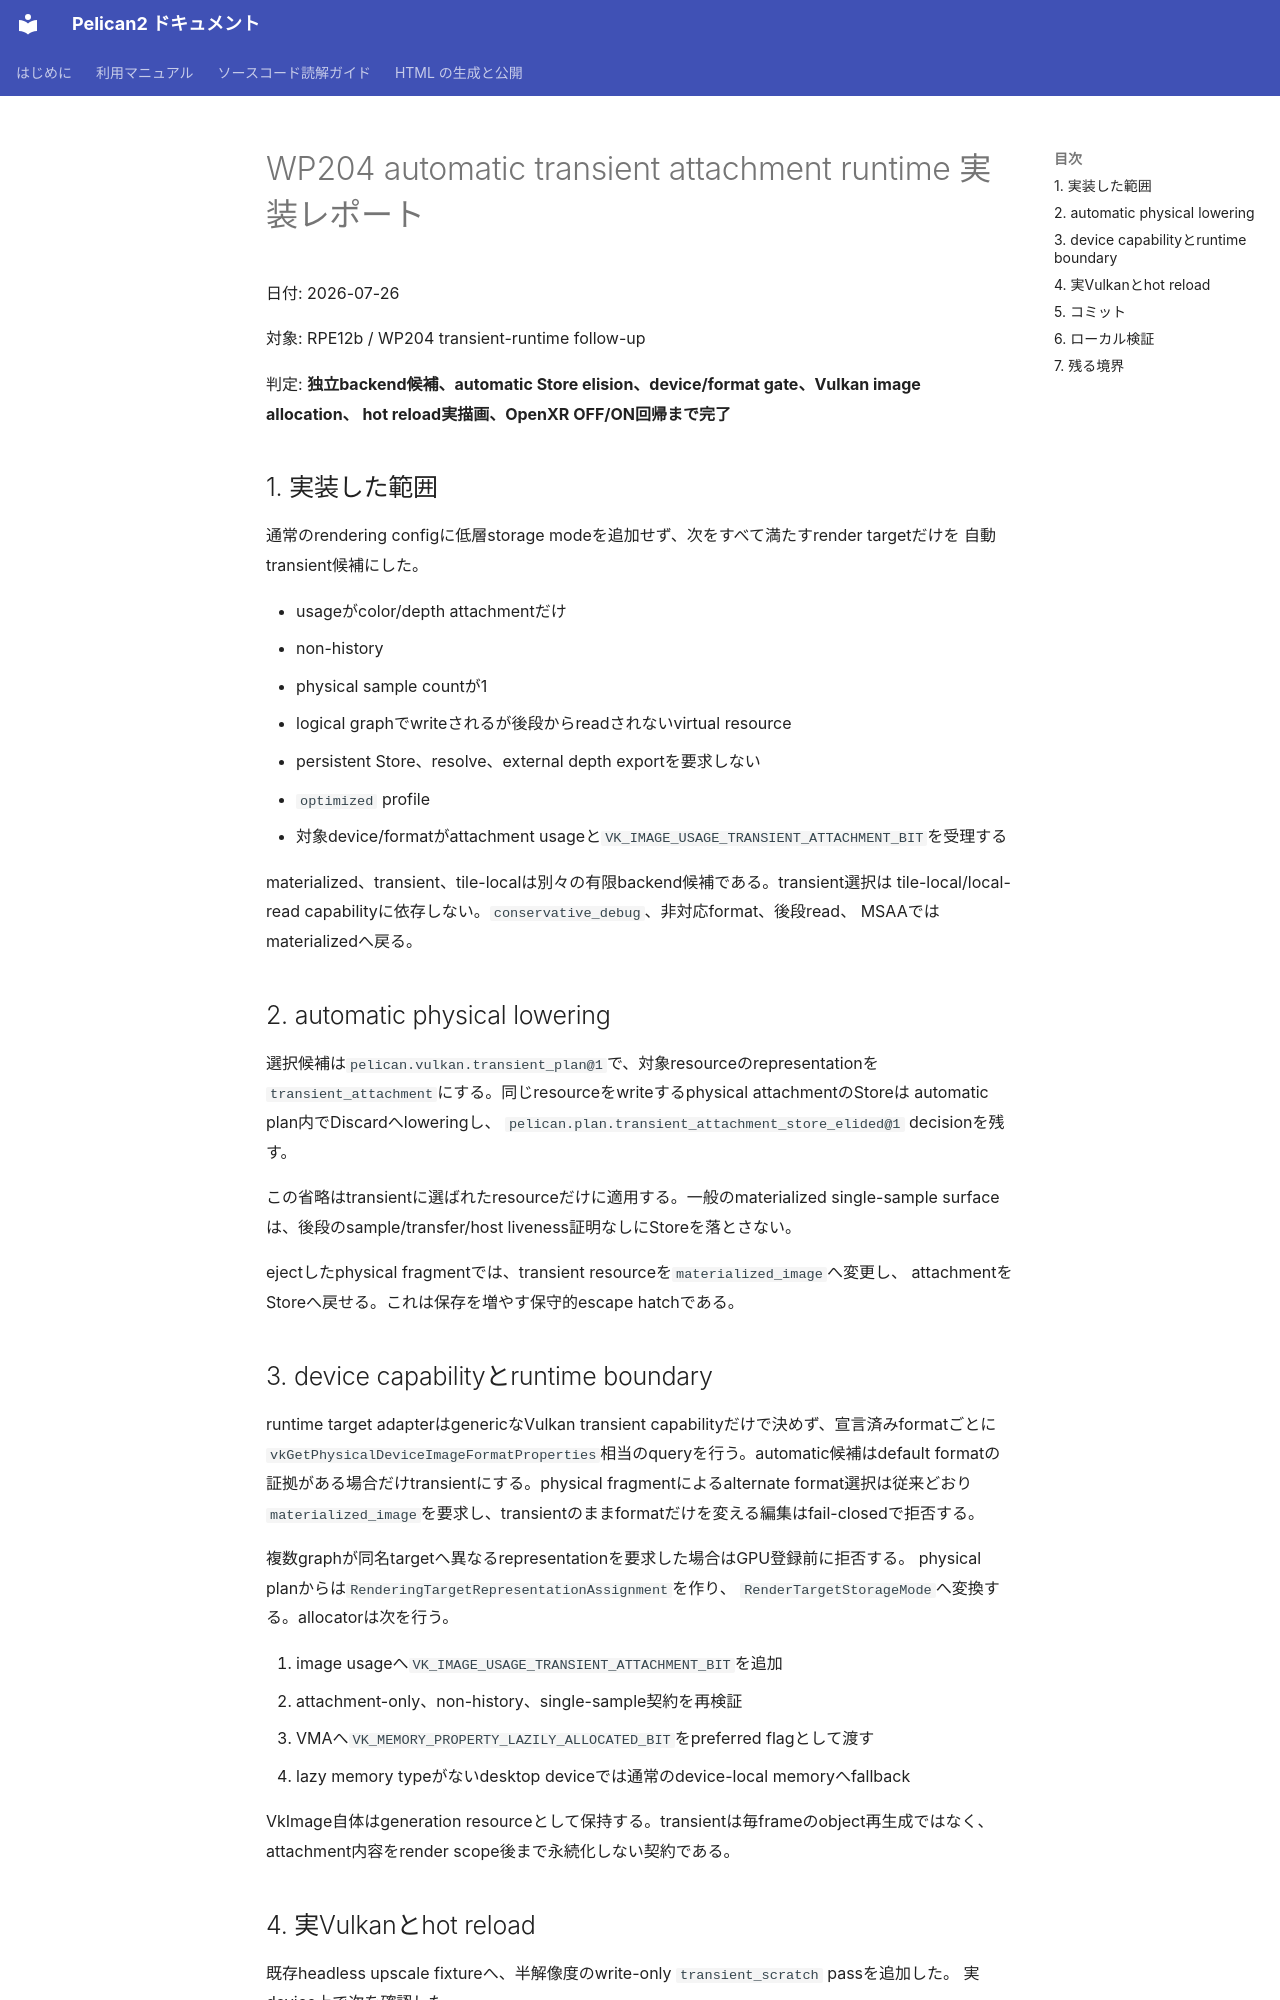

repository: pelican-games/peligraph · page: design_reviews/2026-07-26_wp204_transient_runtime_report.html · generator: mkdocs

# WP204 automatic transient attachment runtime 実装レポート

日付: 2026-07-26

対象: RPE12b / WP204 transient-runtime follow-up

判定: **独立backend候補、automatic Store elision、device/format gate、Vulkan image allocation、
hot reload実描画、OpenXR OFF/ON回帰まで完了**

## 1. 実装した範囲

通常のrendering configに低層storage modeを追加せず、次をすべて満たすrender targetだけを
自動transient候補にした。

- usageがcolor/depth attachmentだけ
- non-history
- physical sample countが1
- logical graphでwriteされるが後段からreadされないvirtual resource
- persistent Store、resolve、external depth exportを要求しない
- `optimized` profile
- 対象device/formatがattachment usageと`VK_IMAGE_USAGE_TRANSIENT_ATTACHMENT_BIT`を受理する

materialized、transient、tile-localは別々の有限backend候補である。transient選択は
tile-local/local-read capabilityに依存しない。`conservative_debug`、非対応format、後段read、
MSAAではmaterializedへ戻る。

## 2. automatic physical lowering

選択候補は`pelican.vulkan.transient_plan@1`で、対象resourceのrepresentationを
`transient_attachment`にする。同じresourceをwriteするphysical attachmentのStoreは
automatic plan内でDiscardへloweringし、
`pelican.plan.transient_attachment_store_elided@1` decisionを残す。

この省略はtransientに選ばれたresourceだけに適用する。一般のmaterialized single-sample
surfaceは、後段のsample/transfer/host liveness証明なしにStoreを落とさない。

ejectしたphysical fragmentでは、transient resourceを`materialized_image`へ変更し、
attachmentをStoreへ戻せる。これは保存を増やす保守的escape hatchである。
